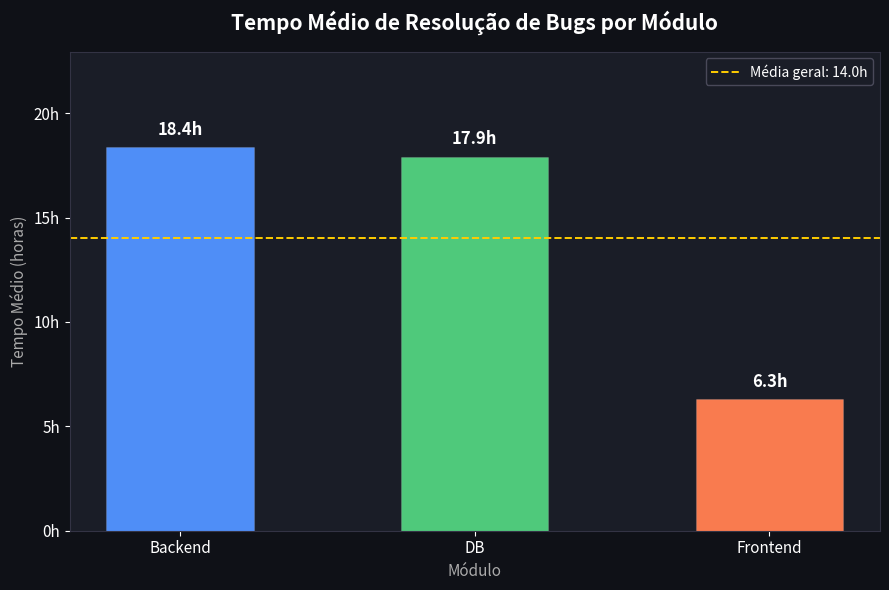

Generate this figure with matplotlib: (Note: this script raises an exception after producing the figure.)
"""
Desafio 1: O Rastreador de Bugs
Pandas + Matplotlib
"""

import pandas as pd
import matplotlib.pyplot as plt
import matplotlib.ticker as ticker
import numpy as np

# ─────────────────────────────────────────
# 1. CRIAR O DATAFRAME (simulando CSV)
# ─────────────────────────────────────────

dados = {
    "Bug_ID": [f"BUG-{str(i).zfill(3)}" for i in range(1, 21)],
    "Módulo": [
        "Backend", "Frontend", "DB", "Backend", "Frontend",
        "DB", "Backend", "Frontend", "Backend", "DB",
        "Frontend", "Backend", "DB", "Frontend", "Backend",
        "DB", "Frontend", "Backend", "DB", "Frontend",
    ],
    "Severidade": [
        "Alta", "Média", "Baixa", "Alta", "Alta",
        "Média", "Baixa", "Alta", "Média", "Alta",
        "Baixa", "Alta", "Média", "Alta", "Baixa",
        "Alta", "Média", "Baixa", "Alta", "Média",
    ],
    "Tempo_Resolucao_Horas": [
        12.5, 8.0, -3.0, 24.0, 6.5,
        None, 15.0, 9.5, 30.0, 18.0,
        4.0, 22.0, None, 7.5, -1.5,
        20.0, 5.0, 11.0, 27.5, 3.5,
    ],
}

df = pd.DataFrame(dados)

print("=" * 55)
print("   RASTREADOR DE BUGS — RELATÓRIO MENSAL")
print("=" * 55)
print(f"\n📋 Dataset original ({len(df)} registros):\n")
print(df.to_string(index=False))

# ─────────────────────────────────────────
# 2. LIMPAR OS DADOS (imputação)
# ─────────────────────────────────────────

# Substituir negativos por NaN para tratamento uniforme
df["Tempo_Resolucao_Horas"] = df["Tempo_Resolucao_Horas"].apply(
    lambda x: np.nan if isinstance(x, float) and x < 0 else x
)

# Calcular média dos valores válidos
media_geral = df["Tempo_Resolucao_Horas"].mean()

# Quantidade de registros problemáticos antes da imputação
qtd_invalidos = df["Tempo_Resolucao_Horas"].isna().sum()

# Imputação: substituir NaN pela média geral
df["Tempo_Resolucao_Horas"] = df["Tempo_Resolucao_Horas"].fillna(media_geral)

print(f"\n🔧 Limpeza de dados:")
print(f"   • Registros com valor inválido (negativo ou nulo): {qtd_invalidos}")
print(f"   • Média geral usada na imputação: {media_geral:.2f} horas")
print(f"   • Todos os valores agora são válidos ✓")

# ─────────────────────────────────────────
# 3. AGRUPAR E ANALISAR
# ─────────────────────────────────────────

resumo = (
    df.groupby("Módulo")["Tempo_Resolucao_Horas"]
    .mean()
    .sort_values(ascending=False)
    .round(2)
)

print(f"\n📊 Tempo médio de resolução por Módulo (horas):\n")
for modulo, tempo in resumo.items():
    barra = "█" * int(tempo / 1.5)
    print(f"   {modulo:<10} {tempo:>6.2f}h  {barra}")

# ─────────────────────────────────────────
# 4. PLOTAR O GRÁFICO
# ─────────────────────────────────────────

CORES = {
    "Backend":  "#4f8ef7",
    "Frontend": "#f97b4f",
    "DB":       "#4fc97b",
}

cores_barras = [CORES.get(m, "#aaaaaa") for m in resumo.index]

fig, ax = plt.subplots(figsize=(9, 6))
fig.patch.set_facecolor("#0f1117")
ax.set_facecolor("#1a1d27")

barras = ax.bar(
    resumo.index,
    resumo.values,
    color=cores_barras,
    width=0.5,
    edgecolor="#ffffff22",
    linewidth=0.8,
)

# Rótulos de valor sobre as barras
for barra, valor in zip(barras, resumo.values):
    ax.text(
        barra.get_x() + barra.get_width() / 2,
        barra.get_height() + 0.4,
        f"{valor:.1f}h",
        ha="center",
        va="bottom",
        color="white",
        fontsize=12,
        fontweight="bold",
    )

# Linha de média geral
ax.axhline(
    media_geral,
    color="#ffcc00",
    linestyle="--",
    linewidth=1.4,
    label=f"Média geral: {media_geral:.1f}h",
)

# Estilo dos eixos
ax.set_title(
    "Tempo Médio de Resolução de Bugs por Módulo",
    color="white",
    fontsize=15,
    fontweight="bold",
    pad=16,
)
ax.set_xlabel("Módulo", color="#aaaaaa", fontsize=11)
ax.set_ylabel("Tempo Médio (horas)", color="#aaaaaa", fontsize=11)
ax.tick_params(colors="white", labelsize=11)
for spine in ax.spines.values():
    spine.set_edgecolor("#333344")
ax.yaxis.set_major_formatter(ticker.FormatStrFormatter("%.0fh"))
ax.set_ylim(0, resumo.max() * 1.25)

legend = ax.legend(facecolor="#1a1d27", edgecolor="#555566", labelcolor="white", fontsize=10)

plt.tight_layout()
plt.savefig("/mnt/user-data/outputs/desafio1_bug_tracker.png", dpi=150, bbox_inches="tight")
plt.show()

print("\n✅ Gráfico salvo como 'desafio1_bug_tracker.png'")
print("=" * 55)
